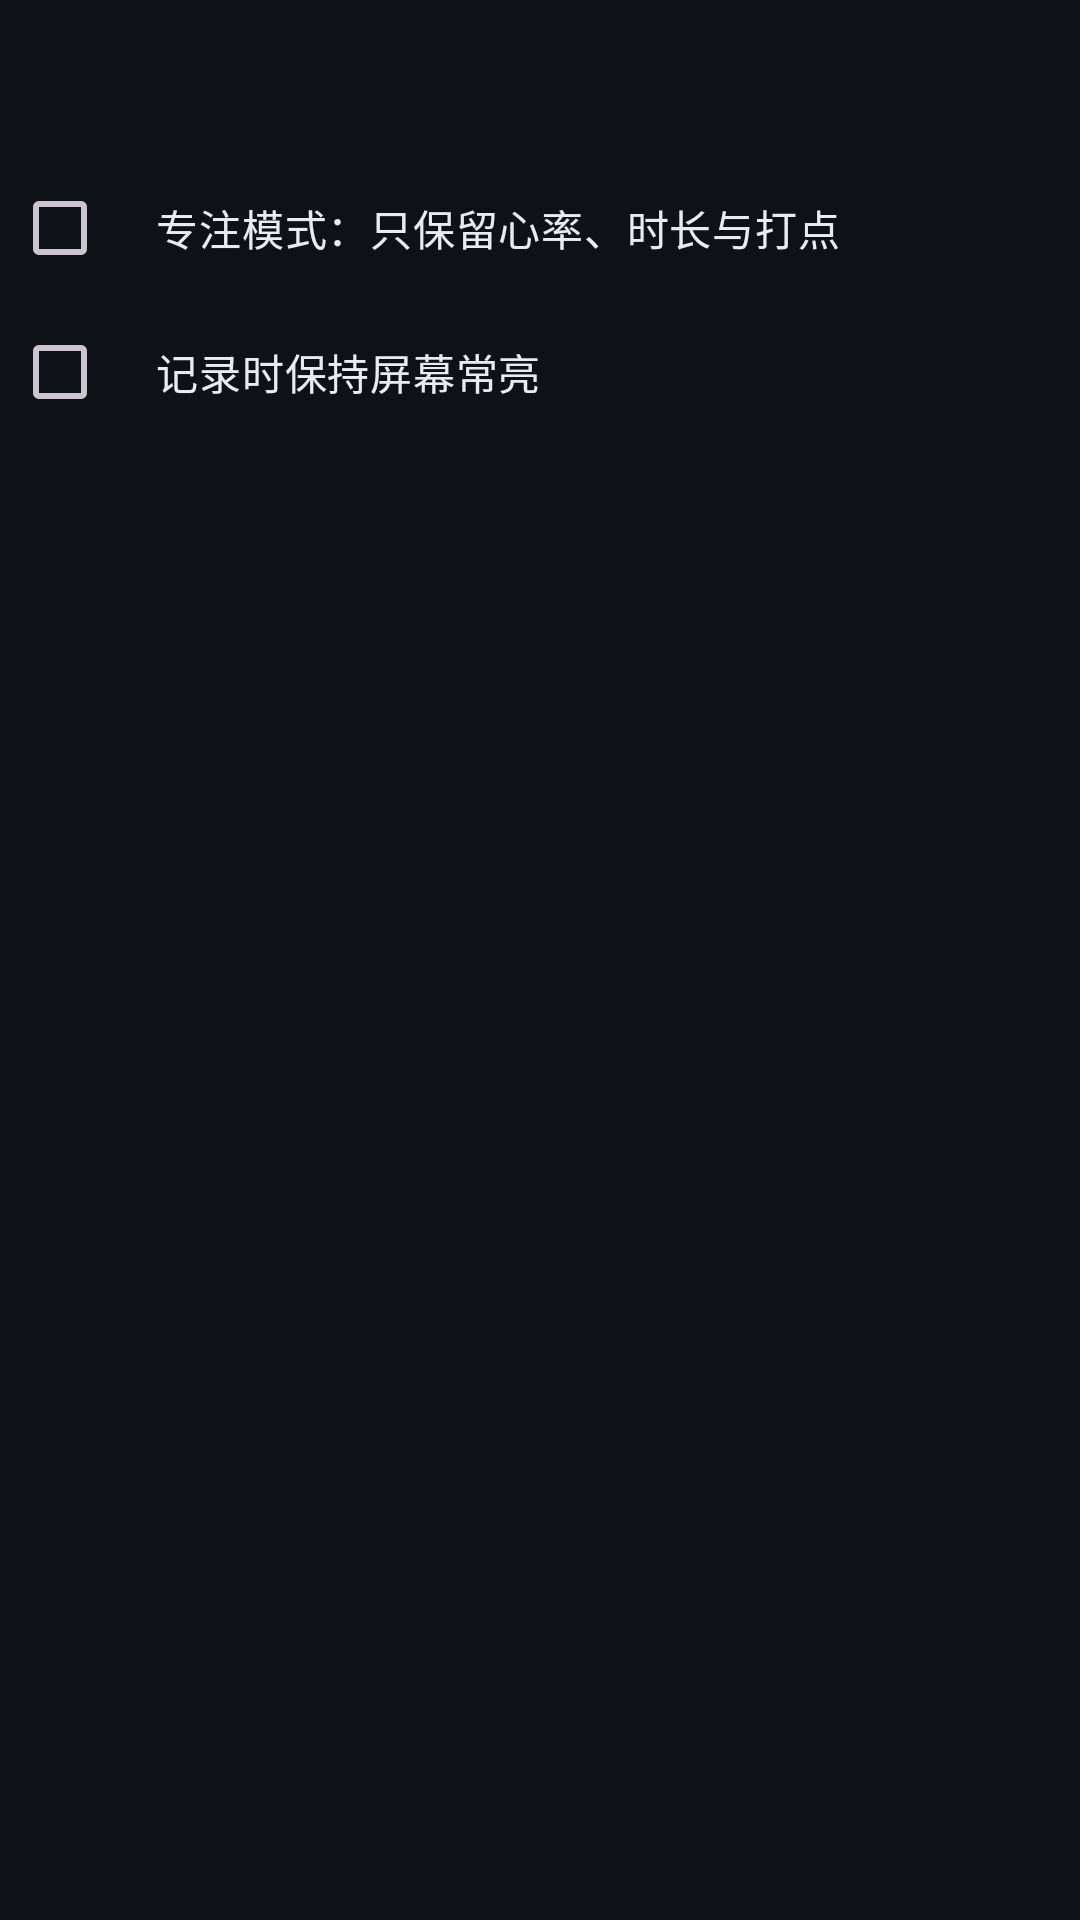

Here is an Android app screen rendered from its layout file. Give the layout XML and the strings, colors and styles it references.
<!-- AndroidManifest.xml: application theme Theme.RRLogger -->
<!-- res/layout/dialog_settings.xml -->
<?xml version="1.0" encoding="utf-8"?>
<LinearLayout xmlns:android="http://schemas.android.com/apk/res/android"
    xmlns:tools="http://schemas.android.com/tools"
    android:layout_width="match_parent"
    android:layout_height="wrap_content"
    android:orientation="vertical"
    android:paddingHorizontal="4dp"
    android:paddingTop="4dp">

    <TextView
        android:id="@+id/rowProtocol"
        android:layout_width="match_parent"
        android:layout_height="wrap_content"
        android:background="?attr/selectableItemBackground"
        android:gravity="center_vertical"
        android:minHeight="48dp"
        android:paddingHorizontal="16dp"
        android:paddingVertical="12dp"
        android:textColor="@color/accent"
        android:textSize="15sp"
        tools:text="切换协议（当前 BLE）" />

    <CheckBox
        android:id="@+id/checkFocus"
        android:layout_width="match_parent"
        android:layout_height="wrap_content"
        android:minHeight="48dp"
        android:paddingHorizontal="16dp"
        android:paddingVertical="8dp"
        android:text="@string/settings_focus"
        android:textColor="@color/text"
        android:textSize="14sp" />

    <CheckBox
        android:id="@+id/checkKeepScreen"
        android:layout_width="match_parent"
        android:layout_height="wrap_content"
        android:minHeight="48dp"
        android:paddingHorizontal="16dp"
        android:paddingVertical="8dp"
        android:text="@string/settings_keep_screen"
        android:textColor="@color/text"
        android:textSize="14sp" />
</LinearLayout>
<!-- resources referenced by this layout -->
<resources>
  <color name="accent">#FFFF4D5E</color>
  <color name="text">#FFE8ECF1</color>
  <string name="settings_focus">专注模式：只保留心率、时长与打点</string>
  <string name="settings_keep_screen">记录时保持屏幕常亮</string>
  <style name="Theme.RRLogger" parent="Theme.Material3.Dark.NoActionBar">
          <item name="colorPrimary">@color/accent</item>
          <item name="colorOnPrimary">#FF0E1116</item>
          <item name="colorSecondary">@color/ok</item>
          <item name="android:colorBackground">@color/bg</item>
          <item name="colorSurface">@color/card_bg</item>
          <item name="android:statusBarColor">@color/bg</item>
          <item name="android:navigationBarColor">@color/bg</item>
          <item name="android:windowLightStatusBar" tools:targetApi="m">false</item>
      </style>
  <color name="ok">#FF33D69F</color>
  <color name="bg">#FF0E1116</color>
  <color name="card_bg">#FF171B22</color>
</resources>
